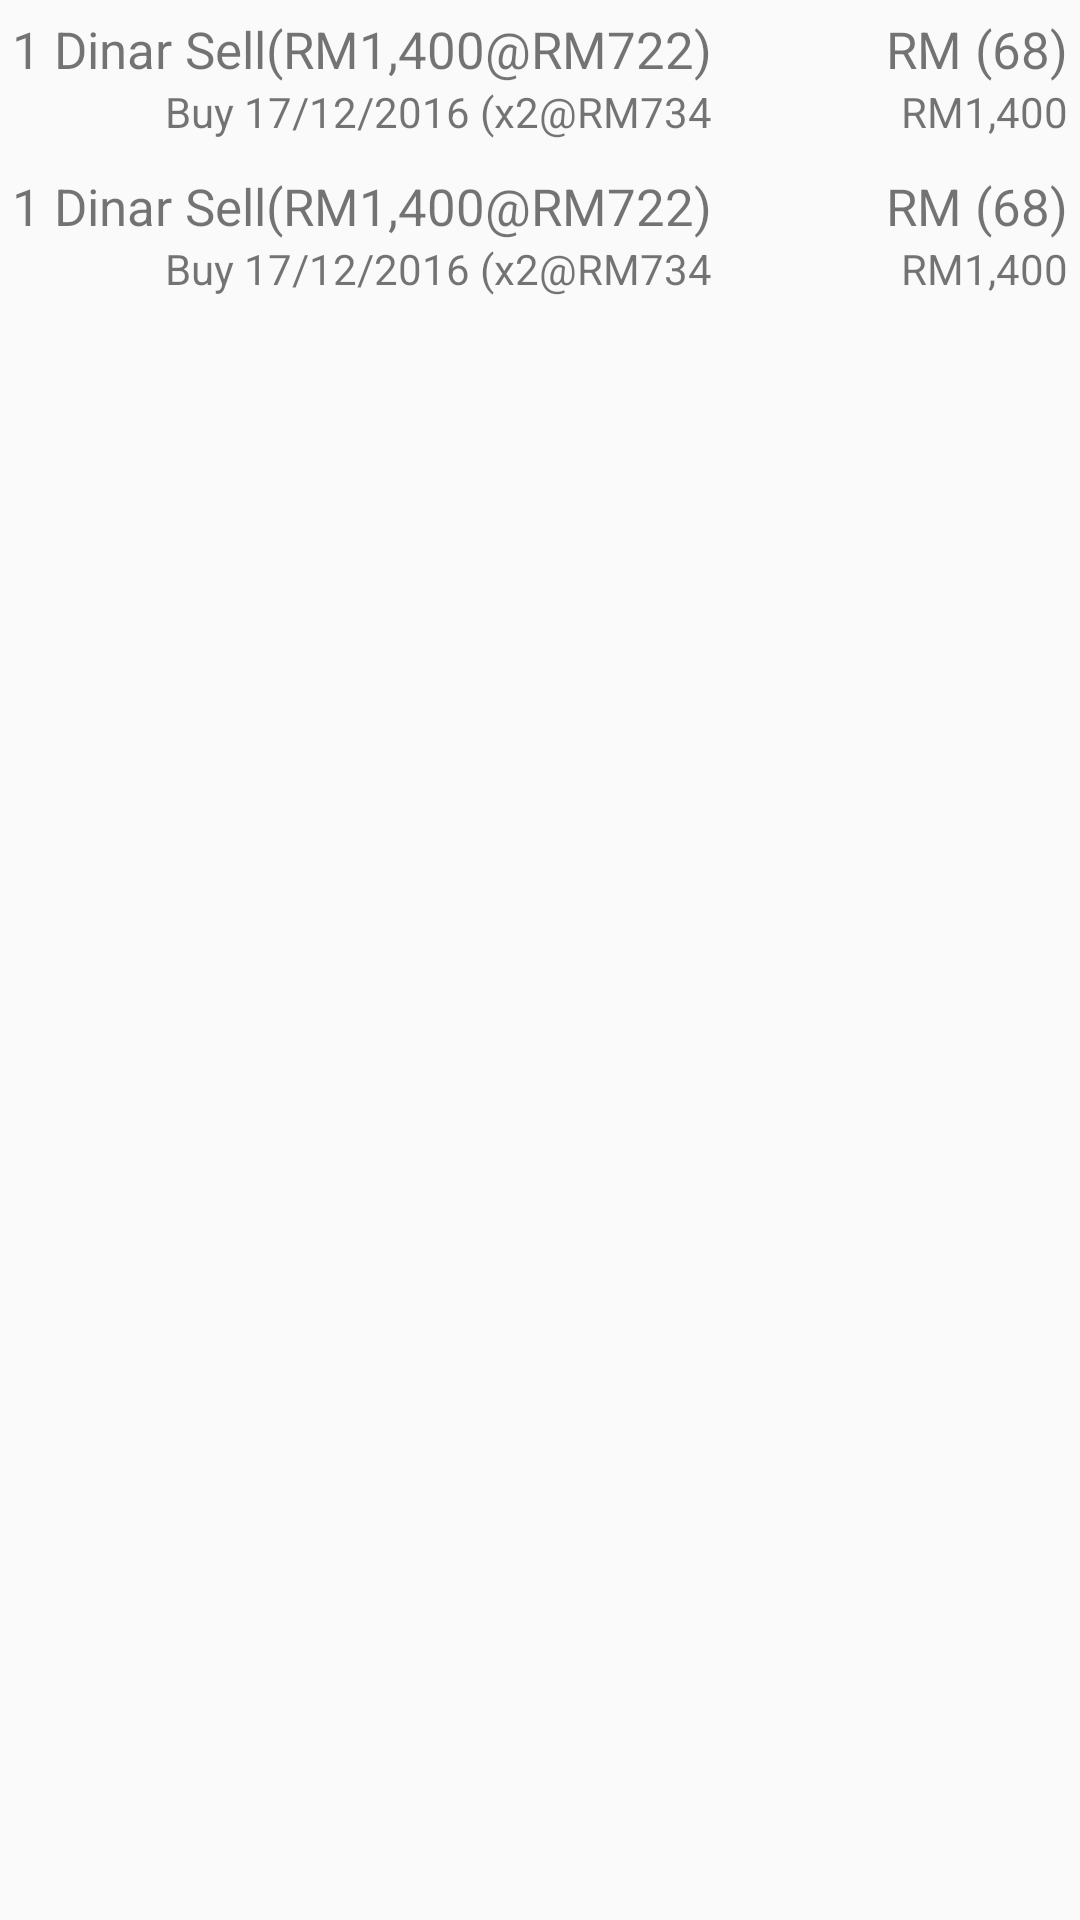

Reconstruct the res/layout file that produces this screen, plus the resources it refers to.
<!-- AndroidManifest.xml: application theme AppTheme -->
<!-- res/layout/transaction_bck.xml -->
<?xml version="1.0" encoding="utf-8"?>
<RelativeLayout xmlns:android="http://schemas.android.com/apk/res/android"
    android:orientation="vertical" android:layout_width="wrap_content"
    android:layout_height="match_parent">
    <ScrollView
        android:layout_width="match_parent"
        android:layout_height="match_parent">
        <LinearLayout
            android:layout_width="match_parent"
            android:layout_height="wrap_content"
            android:orientation="vertical" >
            <TableRow
                android:layout_width="match_parent"
                android:layout_height="wrap_content"
                android:paddingBottom="0.5sp"
                android:id="@+id/tableRow2">
                <LinearLayout
                    android:orientation="vertical"
                    android:layout_width="wrap_content"
                    android:layout_height="wrap_content"
                    android:id="@+id/linearLayoutLeft"
                    android:paddingTop="5sp"
                    android:paddingBottom="5sp">
                    <TextView
                        android:layout_width="wrap_content"
                        android:layout_height="wrap_content"
                        android:textSize="17sp"
                        android:text="1 Dinar Sell(RM1,400@RM722)"
                        android:id="@+id/textView11"
                        android:paddingLeft="4sp"/>

                    <TextView
                        android:layout_width="match_parent"
                        android:layout_height="wrap_content"
                        android:textAppearance="?android:attr/textAppearanceSmall"
                        android:text="Buy 17/12/2016 (x2@RM734"
                        android:gravity="end"
                        android:id="@+id/textView9"
                        android:paddingLeft="4sp"/>
                </LinearLayout>

                <LinearLayout
                    android:orientation="vertical"
                    android:layout_width="match_parent"
                    android:layout_height="wrap_content"
                    android:id="@+id/linearLayoutRight"
                    android:paddingTop="5sp"
                    android:paddingBottom="5sp">

                    <TextView
                        android:layout_width="match_parent"
                        android:layout_height="wrap_content"
                        android:text="RM (68)"
                        android:textSize="17sp"
                        android:id="@+id/textProfit"
                        android:gravity="end"
                        android:paddingRight="4sp"/>

                    <TextView
                        android:layout_width="match_parent"
                        android:layout_height="wrap_content"
                        android:textAppearance="?android:attr/textAppearanceSmall"
                        android:text="RM1,400"
                        android:id="@+id/textViewBuy"
                        android:gravity="end"
                        android:layout_gravity="end"
                        android:paddingRight="4sp"/>
                </LinearLayout>
            </TableRow>
            <TableRow
                android:layout_width="match_parent"
                android:layout_height="wrap_content"
                android:paddingBottom="0.5sp"
                android:layout_below="@+id/tableRow2"
                android:id="@+id/tableRow3">
                <LinearLayout
                    android:orientation="vertical"
                    android:layout_width="wrap_content"
                    android:layout_height="wrap_content"
                    android:id="@+id/linearLayoutLeft2"
                    android:paddingTop="5sp"
                    android:paddingBottom="5sp">
                    <TextView
                        android:layout_width="wrap_content"
                        android:layout_height="wrap_content"
                        android:textSize="17sp"
                        android:text="1 Dinar Sell(RM1,400@RM722)"
                        android:id="@+id/textView112"
                        android:paddingLeft="4sp"/>

                    <TextView
                        android:layout_width="match_parent"
                        android:layout_height="wrap_content"
                        android:textAppearance="?android:attr/textAppearanceSmall"
                        android:text="Buy 17/12/2016 (x2@RM734"
                        android:gravity="end"
                        android:id="@+id/textView92"
                        android:paddingLeft="4sp"/>
                </LinearLayout>

                <LinearLayout
                    android:orientation="vertical"
                    android:layout_width="match_parent"
                    android:layout_height="wrap_content"
                    android:paddingTop="5sp"
                    android:paddingBottom="5sp">

                    <TextView
                        android:layout_width="match_parent"
                        android:layout_height="wrap_content"
                        android:text="RM (68)"
                        android:textSize="17sp"
                        android:id="@+id/textProfit2"
                        android:gravity="end"
                        android:paddingRight="4sp"/>

                    <TextView
                        android:layout_width="match_parent"
                        android:layout_height="wrap_content"
                        android:textAppearance="?android:attr/textAppearanceSmall"
                        android:text="RM1,400"
                        android:id="@+id/textViewBuy2"
                        android:gravity="end"
                        android:layout_gravity="end"
                        android:paddingRight="4sp"/>
                </LinearLayout>
            </TableRow>

        </LinearLayout>
    </ScrollView>
</RelativeLayout>
<!-- resources referenced by this layout -->
<resources>
  <style name="AppTheme" parent="Theme.AppCompat.Light.NoActionBar">
          
          <item name="android:windowDrawsSystemBarBackgrounds" tools:targetApi="lollipop">true</item>
          <item name="colorPrimary">@color/colorPrimary</item>
          <item name="colorPrimaryDark">@color/colorPrimaryDark</item>
          <item name="colorAccent">@color/colorAccent</item>  
          <item name="actionMenuTextColor">@color/lightgrey</item>
          
          <item name="android:textColorSecondary">@color/lightgrey</item>
      </style>
  <color name="colorPrimary">#3F51B5</color>
  <color name="colorPrimaryDark">#303F9F</color>
  <color name="colorAccent">#FF4081</color>
  <color name="lightgrey">#FFC9C9C9</color>
</resources>
